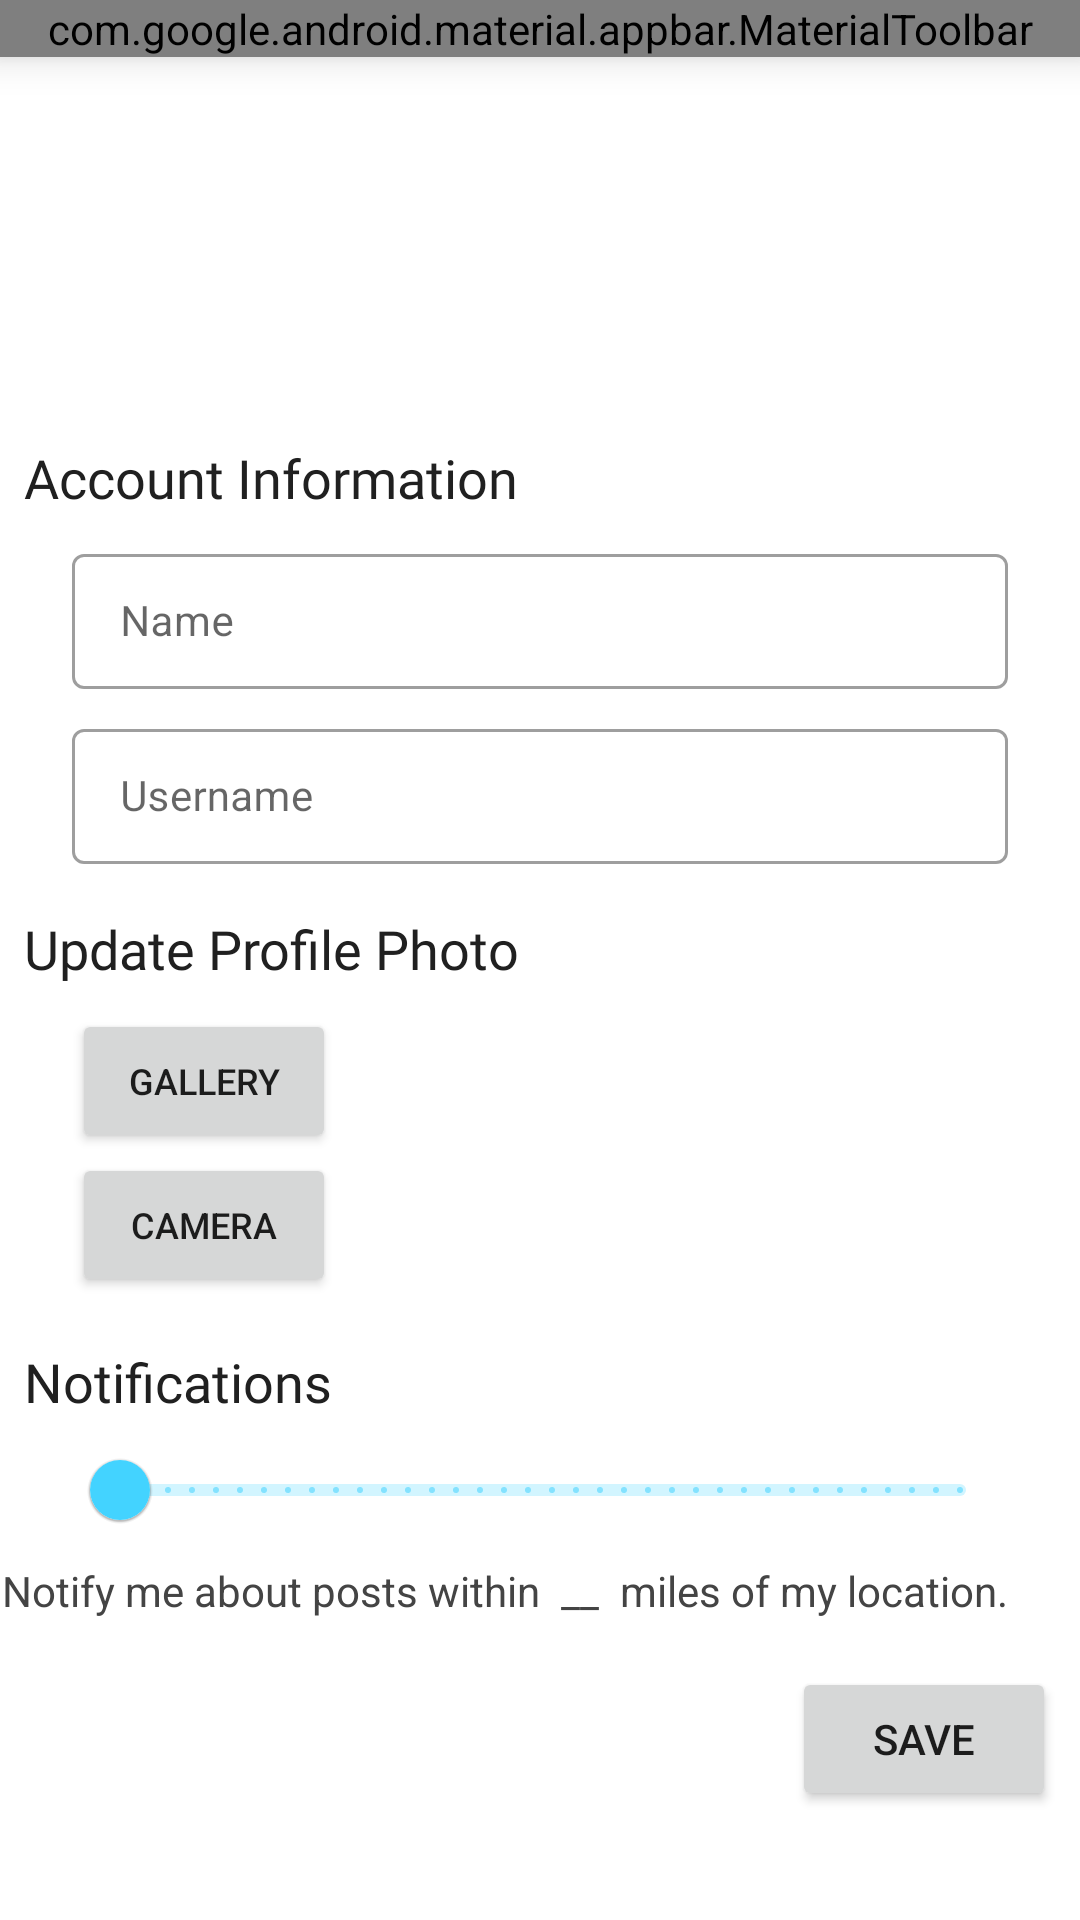

Produce the Android XML layout that renders to this screen, including the resource entries it uses.
<!-- AndroidManifest.xml: application theme AppTheme -->
<!-- res/layout/activity_settings.xml -->
<?xml version="1.0" encoding="utf-8"?>
<androidx.constraintlayout.widget.ConstraintLayout xmlns:android="http://schemas.android.com/apk/res/android"
    xmlns:app="http://schemas.android.com/apk/res-auto"
    xmlns:tools="http://schemas.android.com/tools"
    android:layout_width="match_parent"
    android:layout_height="match_parent"
    android:clickable="true"
    android:focusableInTouchMode="true"
    android:focusable="true"
    tools:context=".activities.SettingsActivity">

    <include
        android:id="@+id/include"
        layout="@layout/toolbar"
        android:layout_width="match_parent"
        android:layout_height="wrap_content" />

    <ImageView
        android:id="@+id/ivProfile"
        android:layout_width="128dp"
        android:layout_height="128dp"
        android:padding="16dp"
        app:layout_constraintStart_toStartOf="parent"
        app:layout_constraintTop_toBottomOf="@+id/include"
        tools:src="@tools:sample/avatars" />

    <TextView
        android:id="@+id/tvName"
        android:layout_width="0dp"
        android:layout_height="wrap_content"
        android:layout_marginStart="4dp"
        android:layout_marginTop="24dp"
        android:textColor="#303030"
        android:textSize="18sp"
        android:textStyle="bold"
        app:layout_constraintEnd_toEndOf="parent"
        app:layout_constraintStart_toEndOf="@+id/ivProfile"
        app:layout_constraintTop_toTopOf="@+id/ivProfile"
        tools:text="Name" />

    <TextView
        android:id="@+id/tvUsername"
        android:layout_width="0dp"
        android:layout_height="wrap_content"
        app:layout_constraintEnd_toEndOf="parent"
        app:layout_constraintStart_toStartOf="@+id/tvName"
        app:layout_constraintTop_toBottomOf="@+id/tvName"
        tools:text="Username" />

    <TextView
        android:id="@+id/tvUpdateProfile"
        style="@style/App.TextView.Heading"
        android:layout_width="wrap_content"
        android:layout_height="wrap_content"
        android:layout_marginStart="8dp"
        android:layout_marginTop="16dp"
        android:text="Update Profile Photo"
        app:layout_constraintStart_toStartOf="parent"
        app:layout_constraintTop_toBottomOf="@+id/tilUsername" />

    <Button
        android:id="@+id/btnGallery"
        android:layout_width="wrap_content"
        android:layout_height="wrap_content"
        android:layout_marginStart="24dp"
        android:layout_marginTop="8dp"
        android:text="Gallery"
        android:textSize="12sp"
        app:icon="@drawable/ic_baseline_photo_library_24"
        app:layout_constraintStart_toStartOf="parent"
        app:layout_constraintTop_toBottomOf="@+id/tvUpdateProfile" />

    <Button
        android:id="@+id/btnCamera"
        android:layout_width="wrap_content"
        android:layout_height="wrap_content"
        android:text="Camera"
        android:textSize="12sp"
        app:icon="@drawable/ic_baseline_photo_camera_24"
        app:layout_constraintStart_toStartOf="@+id/btnGallery"
        app:layout_constraintTop_toBottomOf="@+id/btnGallery" />

    <ImageView
        android:id="@+id/ivPreview"
        android:layout_width="96dp"
        android:layout_height="96dp"
        android:visibility="invisible"
        app:layout_constraintBottom_toBottomOf="@+id/btnCamera"
        app:layout_constraintEnd_toEndOf="@+id/tvPreview"
        app:layout_constraintStart_toStartOf="@+id/tvPreview"
        tools:srcCompat="@tools:sample/avatars" />

    <TextView
        android:id="@+id/tvPreview"
        android:layout_width="wrap_content"
        android:layout_height="wrap_content"
        android:layout_marginBottom="4dp"
        android:text="Preview:"
        android:visibility="invisible"
        app:layout_constraintBottom_toTopOf="@+id/ivPreview"
        app:layout_constraintEnd_toEndOf="parent"
        app:layout_constraintStart_toEndOf="@+id/btnGallery" />

    <TextView
        android:id="@+id/tvNotifications"
        style="@style/App.TextView.Heading"
        android:layout_width="wrap_content"
        android:layout_height="wrap_content"
        android:layout_marginStart="8dp"
        android:layout_marginTop="16dp"
        android:text="Notifications"
        app:layout_constraintStart_toStartOf="parent"
        app:layout_constraintTop_toBottomOf="@+id/btnCamera" />

    <com.google.android.material.slider.Slider
        android:id="@+id/slider"
        android:layout_width="0dp"
        android:layout_height="wrap_content"
        android:layout_marginStart="24dp"
        android:layout_marginEnd="24dp"
        android:stepSize="0.1"
        android:value="false"
        android:valueFrom="0.0"
        android:valueTo="10.0"
        app:layout_constraintEnd_toEndOf="parent"
        app:layout_constraintStart_toStartOf="parent"
        app:layout_constraintTop_toBottomOf="@id/tvNotifications" />

    <TextView
        android:id="@+id/tvNotifyMe"
        android:layout_width="wrap_content"
        android:layout_height="wrap_content"
        android:layout_marginEnd="20dp"
        android:text="Notify me about posts within "
        app:layout_constraintEnd_toStartOf="@+id/tvMiles"
        app:layout_constraintTop_toTopOf="@+id/tvDistance" />

    <TextView
        android:id="@+id/tvMiles"
        android:layout_width="wrap_content"
        android:layout_height="wrap_content"
        android:text=" miles of my location."
        app:layout_constraintEnd_toEndOf="@+id/slider"
        app:layout_constraintTop_toBottomOf="@+id/slider" />

    <TextView
        android:id="@+id/tvDistance"
        android:layout_width="wrap_content"
        android:layout_height="wrap_content"
        android:text="__"
        app:layout_constraintEnd_toStartOf="@+id/tvMiles"
        app:layout_constraintStart_toEndOf="@+id/tvNotifyMe"
        app:layout_constraintTop_toTopOf="@+id/tvMiles" />

    <Button
        android:id="@+id/btnSave"
        android:layout_width="wrap_content"
        android:layout_height="wrap_content"
        android:layout_marginTop="16dp"
        android:layout_marginEnd="8dp"
        android:text="Save"
        app:layout_constraintEnd_toEndOf="parent"
        app:layout_constraintTop_toBottomOf="@+id/tvMiles" />

    <TextView
        android:id="@+id/tvAccountInformation"
        style="@style/App.TextView.Heading"
        android:layout_width="wrap_content"
        android:layout_height="wrap_content"
        android:layout_marginStart="8dp"
        android:text="Account Information"
        app:layout_constraintStart_toStartOf="parent"
        app:layout_constraintTop_toBottomOf="@+id/ivProfile" />

    <com.google.android.material.textfield.TextInputLayout
        android:id="@+id/tilName"
        style="@style/Widget.MaterialComponents.TextInputLayout.OutlinedBox.Dense"
        android:layout_width="0dp"
        android:layout_height="wrap_content"
        android:layout_marginStart="24dp"
        android:layout_marginTop="8dp"
        android:layout_marginEnd="24dp"
        android:hint="Name"
        app:layout_constraintEnd_toEndOf="parent"
        app:layout_constraintStart_toStartOf="parent"
        app:layout_constraintTop_toBottomOf="@+id/tvAccountInformation">

        <com.google.android.material.textfield.TextInputEditText
            android:id="@+id/etName"
            android:layout_width="match_parent"
            android:layout_height="wrap_content"
            android:textSize="14sp" />
    </com.google.android.material.textfield.TextInputLayout>

    <com.google.android.material.textfield.TextInputLayout
        android:id="@+id/tilUsername"
        style="@style/Widget.MaterialComponents.TextInputLayout.OutlinedBox.Dense"
        android:layout_width="0dp"
        android:layout_height="wrap_content"
        android:layout_marginStart="24dp"
        android:layout_marginTop="8dp"
        android:layout_marginEnd="24dp"
        android:hint="Username"
        app:layout_constraintEnd_toEndOf="parent"
        app:layout_constraintStart_toStartOf="parent"
        app:layout_constraintTop_toBottomOf="@+id/tilName">

        <com.google.android.material.textfield.TextInputEditText
            android:id="@+id/etUsername"
            android:layout_width="match_parent"
            android:layout_height="wrap_content"
            android:textSize="14sp" />
    </com.google.android.material.textfield.TextInputLayout>

    <ProgressBar
        android:id="@+id/pbLoading"
        android:layout_width="wrap_content"
        android:layout_height="wrap_content"
        android:visibility="invisible"
        app:layout_constraintBottom_toBottomOf="parent"
        app:layout_constraintEnd_toEndOf="parent"
        app:layout_constraintStart_toStartOf="parent"
        app:layout_constraintTop_toTopOf="parent" />

</androidx.constraintlayout.widget.ConstraintLayout>
<!-- res/layout/toolbar.xml (included above) -->
<com.google.android.material.appbar.MaterialToolbar xmlns:android="http://schemas.android.com/apk/res/android"
    xmlns:app="http://schemas.android.com/apk/res-auto"
    android:id="@+id/toolbar"
    android:layout_width="match_parent"
    android:layout_height="wrap_content"
    android:background="@color/primaryColor"
    android:elevation="8dp"
    app:menu="@menu/menu_toolbar">

    <androidx.constraintlayout.widget.ConstraintLayout
        android:layout_width="match_parent"
        android:layout_height="match_parent">

        <TextView
            android:id="@+id/tvAppName"
            style="@style/App.TextView.Title"
            android:layout_width="wrap_content"
            android:layout_height="wrap_content"
            android:layout_marginTop="8dp"
            android:layout_marginEnd="16dp"
            android:gravity="center|center_horizontal"
            android:text="@string/app_name"
            app:layout_constraintBottom_toBottomOf="parent"
            app:layout_constraintEnd_toEndOf="parent"
            app:layout_constraintStart_toStartOf="parent"
            app:layout_constraintTop_toTopOf="parent" />

    </androidx.constraintlayout.widget.ConstraintLayout>

</com.google.android.material.appbar.MaterialToolbar>
<!-- resources referenced by this layout -->
<resources>
  <color name="primaryColor">#ff7043</color>
  <string name="app_name">SnackTrack</string>
  <style name="App.TextView.Heading" parent="Widget.AppCompat.TextView">
          <item name="android:fontFamily">@font/titillium_web_semibold</item>
          <item name="android:textColor">@color/darkGrayTextColor</item>
          <item name="android:textSize">18dp</item>
      </style>
  <style name="App.TextView.Title" parent="Widget.AppCompat.TextView">
          <item name="android:fontFamily">@font/atma_semibold</item>
          <item name="android:textColor">@color/primaryTextColor</item>
          <item name="android:textSize">30dp</item>
      </style>
  <color name="darkGrayTextColor">#202020</color>
  <color name="primaryTextColor">#000000</color>
  <color name="primaryDarkColor">#c63f17</color>
  <color name="primaryLightColor">#ffa270</color>
  <color name="secondaryColor">#43d3ff</color>
  <color name="secondaryDarkColor">#00a2cc</color>
  <color name="white">#FFFFFF</color>
  <color name="secondaryTextColor">#000000</color>
  <style name="Widget.App.Button.TextButton" parent="Widget.MaterialComponents.Button.TextButton">
          <item name="materialThemeOverlay">@style/ThemeOverlay.App.Button.TextButton</item>
      </style>
  <style name="Widget.App.Button.OutlinedButton" parent="Widget.MaterialComponents.Button.OutlinedButton">
          <item name="materialThemeOverlay">@style/ThemeOverlay.App.Button.TextButton</item>
      </style>
  <style name="Widget.App.Button" parent="Widget.MaterialComponents.Button">
          <item name="materialThemeOverlay">@style/ThemeOverlay.App.Button</item>
      </style>
  <style name="Widget.App.BottomNavigationView" parent="Widget.MaterialComponents.BottomNavigationView.Colored">
          <item name="materialThemeOverlay">@style/ThemeOverlay.App.BottomNavigationView</item>
      </style>
  <style name="ImageButton" parent="Widget.AppCompat.ImageButton">
          <item name="backgroundTint">@color/primaryDarkColor</item>
          <item name="tint">@color/white</item>
      </style>
  <style name="Widget.App.Slider" parent="Widget.MaterialComponents.Slider">
          <item name="materialThemeOverlay">@style/ThemeOverlay.App.Slider</item>
          <item name="labelStyle">@style/Widget.App.Tooltip</item>
      </style>
  <style name="ThemeOverlay.App.MaterialAlertDialog" parent="ThemeOverlay.MaterialComponents.MaterialAlertDialog">
          <item name="materialAlertDialogTitleTextStyle">@style/MaterialAlertDialog.App.Title.Text
          </item>
      </style>
  <style name="App.TextView" parent="Widget.AppCompat.TextView">
          <item name="android:textColor">@color/grayTextColor</item>
      </style>
  <style name="ThemeOverlay.App.Button.TextButton" parent="">
          <item name="colorPrimary">@color/primaryDarkColor</item>
      </style>
  <style name="ThemeOverlay.App.Button" parent="">
          <item name="colorPrimary">@color/primaryDarkColor</item>
          <item name="colorOnPrimary">@color/white</item>
      </style>
  <style name="ThemeOverlay.App.BottomNavigationView" parent="">
          <item name="iconTint">@color/material_icon_tint_selector</item>
          <item name="colorPrimary">@color/primaryLightColor</item>
      </style>
  <style name="ThemeOverlay.App.Slider" parent="">
          <item name="colorPrimary">@color/secondaryColor</item>
          <item name="colorOnPrimary">@color/secondaryTextColor</item>
          <item name="colorOnSurface">@color/secondaryLightColor</item>
      </style>
  <style name="Widget.App.Tooltip" parent="Widget.MaterialComponents.Tooltip">
          <item name="backgroundTint">@color/secondaryLightColor</item>
      </style>
  <style name="MaterialAlertDialog.App.Title.Text" parent="MaterialAlertDialog.MaterialComponents.Title.Text">
          <item name="fontFamily">@font/titillium_web_semibold</item>
          <item name="android:textSize">22dp</item>
      </style>
  <color name="grayTextColor">#444444</color>
  <color name="secondaryLightColor">#98E7FF</color>
</resources>
